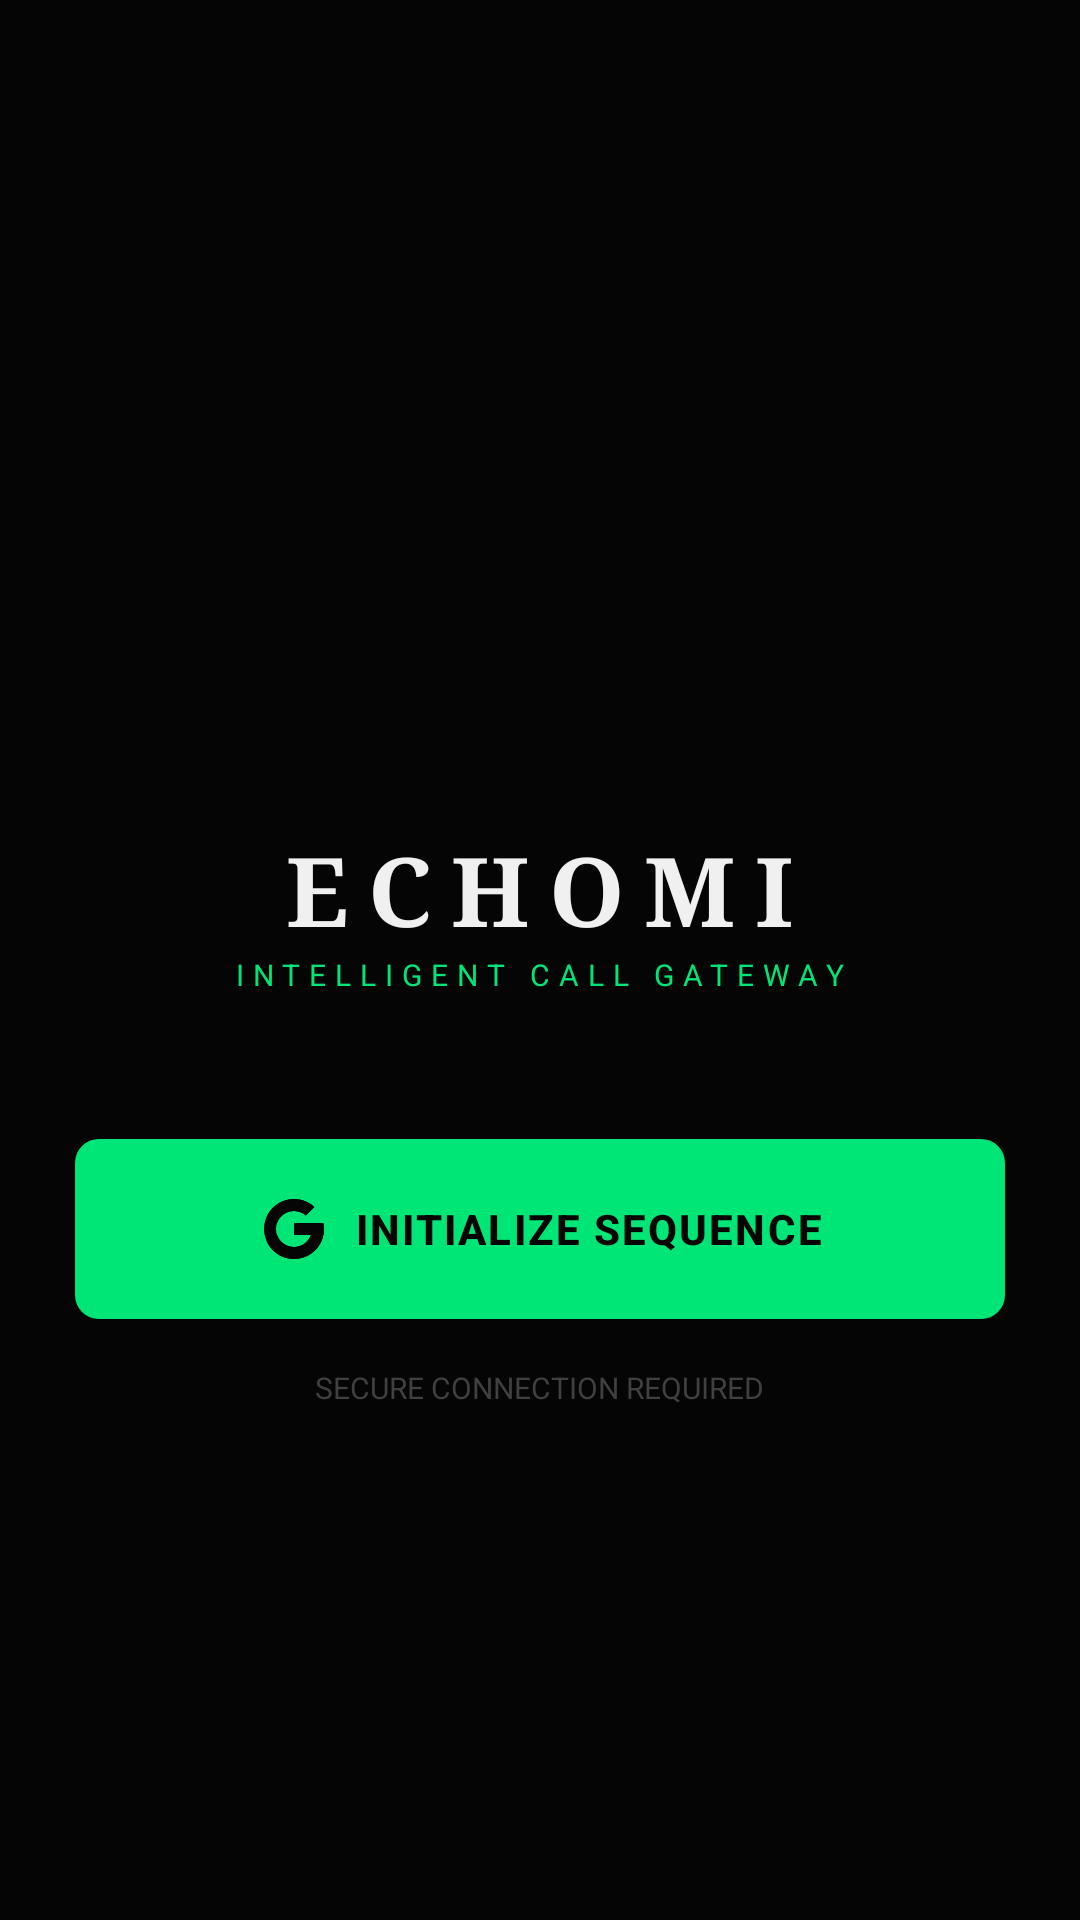

Reconstruct the res/layout file that produces this screen, plus the resources it refers to.
<!-- AndroidManifest.xml: application theme Theme.EchoMi -->
<!-- res/layout/activity_login_screen.xml -->
<?xml version="1.0" encoding="utf-8"?>
<androidx.constraintlayout.widget.ConstraintLayout
    xmlns:android="http://schemas.android.com/apk/res/android"
    xmlns:app="http://schemas.android.com/apk/res-auto"
    android:layout_width="match_parent"
    android:layout_height="match_parent"
    android:background="@color/background_obsidian">

    <ImageView
        android:id="@+id/backgroundPattern"
        android:layout_width="match_parent"
        android:layout_height="match_parent"
        android:src="@drawable/bg"
        android:alpha="0.3"
        android:scaleType="centerCrop"/>

    <LinearLayout
        android:id="@+id/contentContainer"
        android:layout_width="match_parent"
        android:layout_height="wrap_content"
        android:orientation="vertical"
        android:gravity="center"
        app:layout_constraintBottom_toBottomOf="parent"
        app:layout_constraintTop_toTopOf="parent">

        <ImageView
            android:layout_width="80dp"
            android:layout_height="80dp"
            android:src="@drawable/assistant"
            android:layout_marginBottom="24dp"
            app:tint="@color/terminal_green"/>

        <TextView
            android:layout_width="wrap_content"
            android:layout_height="wrap_content"
            android:text="ECHOMI"
            android:textSize="32sp"
            android:letterSpacing="0.2"
            android:fontFamily="serif"
            android:textStyle="bold"
            android:textColor="@color/text_primary"/>

        <TextView
            android:layout_width="wrap_content"
            android:layout_height="wrap_content"
            android:text="INTELLIGENT CALL GATEWAY"
            android:textSize="10sp"
            android:letterSpacing="0.3"
            android:textColor="@color/terminal_green"
            android:layout_marginBottom="48dp"/>

        <com.google.android.material.button.MaterialButton
            android:id="@+id/signInButton"
            android:layout_width="match_parent"
            android:layout_height="60dp"
            android:text="INITIALIZE SEQUENCE"
            android:textSize="14sp"
            android:textColor="@color/background_obsidian"
            android:textStyle="bold"
            android:layout_marginStart="25dp"
            android:layout_marginEnd="25dp"
            android:letterSpacing="0.05"
            app:icon="@drawable/ic_google"
            app:iconTint="@color/background_obsidian"
            app:iconGravity="textStart"
            android:background="@drawable/bg_button_emerald"
            app:backgroundTint="@null" />

        <TextView
            android:layout_width="wrap_content"
            android:layout_height="wrap_content"
            android:text="SECURE CONNECTION REQUIRED"
            android:layout_marginTop="16dp"
            android:textSize="10sp"
            android:textColor="@color/text_tertiary"/>

    </LinearLayout>

    <com.airbnb.lottie.LottieAnimationView
        android:id="@+id/loadingAnimationView"
        android:layout_width="120dp"
        android:layout_height="120dp"
        android:visibility="gone"
        app:lottie_rawRes="@raw/cool"
        app:lottie_autoPlay="true"
        app:lottie_loop="true"
        app:layout_constraintBottom_toBottomOf="parent"
        app:layout_constraintEnd_toEndOf="parent"
        app:layout_constraintStart_toStartOf="parent"
        app:layout_constraintTop_toTopOf="parent" />

</androidx.constraintlayout.widget.ConstraintLayout>
<!-- resources referenced by this layout -->
<resources>
  <color name="background_obsidian">#050505</color>
  <color name="terminal_green">#00E676</color>
  <color name="text_primary">#F0F0F0</color>
  <color name="text_tertiary">#404040</color>
  <!-- drawable bg_button_emerald (drawable) -->
  <?xml version="1.0" encoding="utf-8"?>
  <ripple xmlns:android="http://schemas.android.com/apk/res/android"
      android:color="#33000000"> <item>
      <shape>
          <solid android:color="@color/terminal_green" />
          <corners android:radius="8dp" /> </shape>
  </item>
  </ripple>
  <!-- drawable ic_google (drawable) -->
  <vector xmlns:android="http://schemas.android.com/apk/res/android"
      android:width="24dp"
      android:height="24dp"
      android:viewportWidth="24"
      android:viewportHeight="24">
    <path
        android:pathData="M21.806,10.042H21V10H12V14H17.652C16.827,16.329 14.611,18 12,18C8.686,18 6,15.314 6,12C6,8.686 8.686,6 12,6C13.53,6 14.921,6.577 15.981,7.519L18.809,4.691C17.023,3.026 14.634,2 12,2C6.477,2 2,6.477 2,12C2,17.522 6.477,22 12,22C17.522,22 22,17.522 22,12C22,11.33 21.931,10.675 21.806,10.042Z"
        android:fillColor="#FFC107"/>
    <path
        android:pathData="M3.153,7.345L6.439,9.755C7.328,7.554 9.481,6 12,6C13.53,6 14.921,6.577 15.981,7.519L18.809,4.691C17.023,3.026 14.634,2 12,2C8.159,2 4.828,4.168 3.153,7.345Z"
        android:fillColor="#FF3D00"/>
    <path
        android:pathData="M12,22C14.583,22 16.93,21.012 18.704,19.404L15.609,16.785C14.572,17.575 13.304,18.002 12,18C9.399,18 7.19,16.342 6.358,14.027L3.097,16.54C4.752,19.778 8.113,22 12,22Z"
        android:fillColor="#4CAF50"/>
    <path
        android:pathData="M21.806,10.042H21V10H12V14H17.652C17.257,15.108 16.547,16.077 15.608,16.785L15.609,16.785L18.705,19.403C18.486,19.603 22,17 22,12C22,11.33 21.931,10.675 21.806,10.042Z"
        android:fillColor="#1976D2"/>
  </vector>
  <style name="Theme.EchoMi" parent="Theme.MaterialComponents.DayNight.NoActionBar">
          <item name="colorPrimary">@color/terminal_green</item>
          <item name="colorPrimaryVariant">@color/deep_forest</item>
          <item name="colorOnPrimary">@color/background_obsidian</item>
  
          <item name="colorSecondary">@color/terminal_green</item>
          <item name="colorSecondaryVariant">@color/deep_forest</item>
          <item name="colorOnSecondary">@color/background_obsidian</item>
  
          <item name="android:statusBarColor">@color/background_obsidian</item>
          <item name="android:windowLightStatusBar">false</item> <item name="android:windowBackground">@color/background_obsidian</item>
      </style>
  <color name="deep_forest">#0D2818</color>
</resources>
